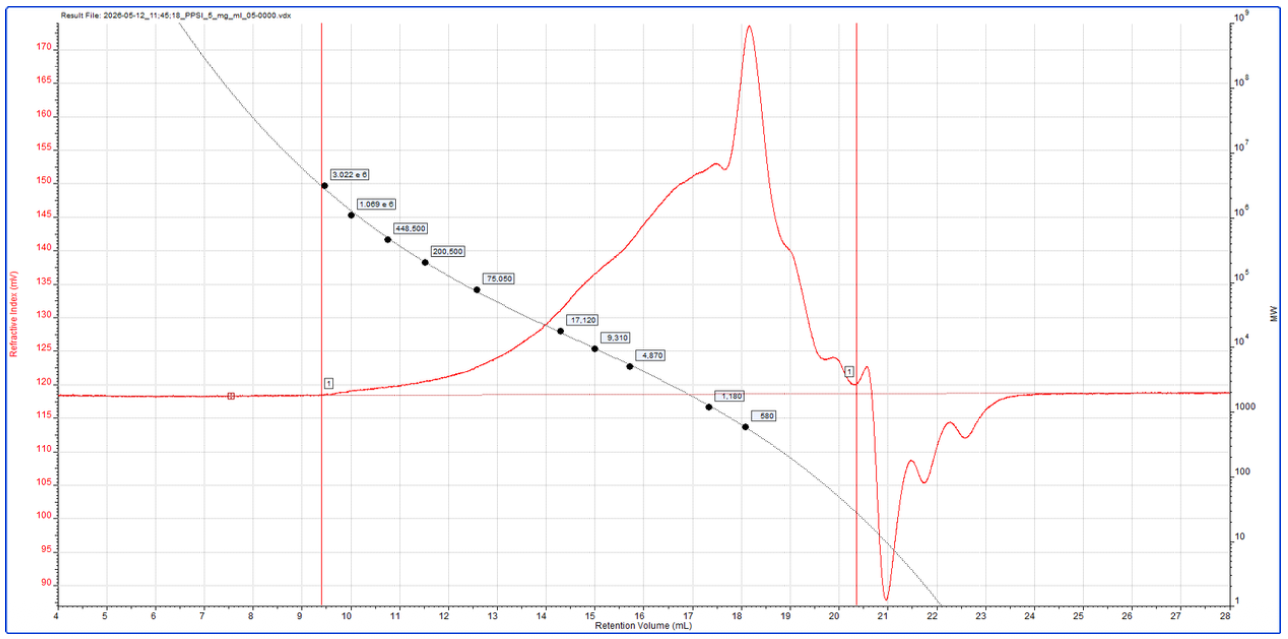

Source data for this figure (header and first rows):
rv, ri
4, 118.4
4.001, 118.4
4.002, 118.4
4.003, 118.4
4.004, 118.4
4.005, 118.4
4.006, 118.4
4.007, 118.4
4.008, 118.4
4.009, 118.4
4.01, 118.4
4.011, 118.4
4.012, 118.4
4.013, 118.4
4.014, 118.4
4.015, 118.4
4.016, 118.4
4.017, 118.4
4.018, 118.4
4.019, 118.4
4.02, 118.4
4.021, 118.4
4.022, 118.4
4.023, 118.4
4.024, 118.4
4.025, 118.4
4.026, 118.4
4.027, 118.4
4.028, 118.4
4.029, 118.4
4.03, 118.4
4.031, 118.4
4.032, 118.4
4.033, 118.4
4.034, 118.4
4.035, 118.4
4.036, 118.4
4.037, 118.4
4.038, 118.4
4.039, 118.4
4.04, 118.4
4.041, 118.4
4.042, 118.4
4.043, 118.4
4.044, 118.4
4.045, 118.4
4.046, 118.4
4.047, 118.4
4.048, 118.4
4.049, 118.4
4.05, 118.4
4.051, 118.4
4.052, 118.4
4.053, 118.4
4.054, 118.4
4.055, 118.4
4.056, 118.4
4.057, 118.4
4.058, 118.4
4.059, 118.4
... 23,940 more rows
